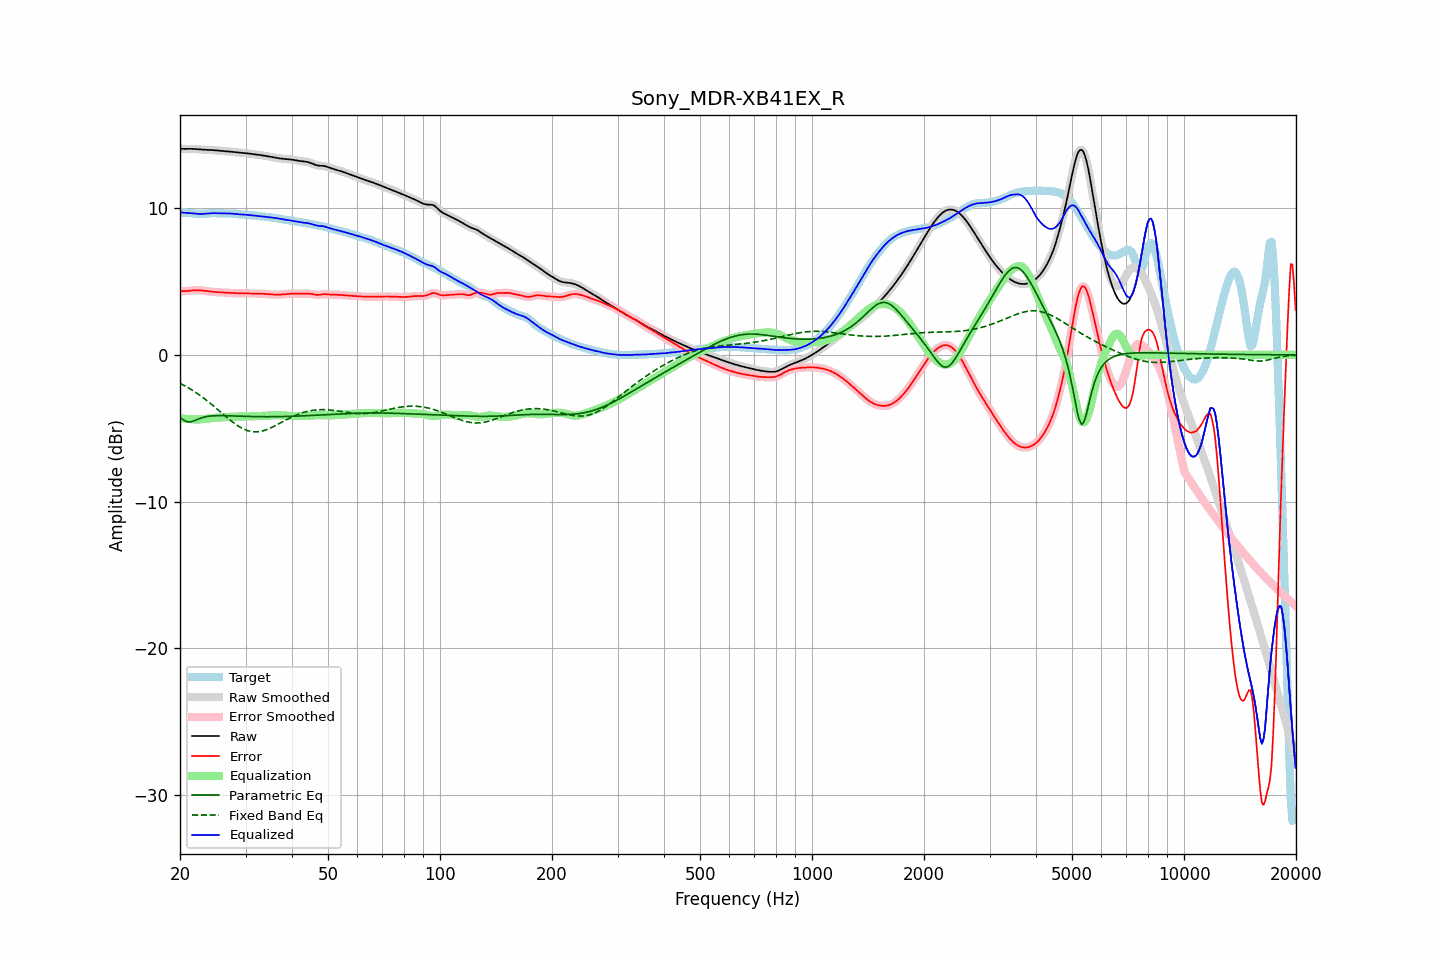

Source data for this figure (header and first rows):
frequency, raw, error, smoothed, error_smoothed, equalization, parametric_eq, fixed_band_eq, equalized_raw, equalized_smoothed, target
20.00, 14.06, 4.35, 14.06, 4.35, -4.33, -4.26, -1.94, 9.73, 9.72, 9.71
20.20, 14.05, 4.35, 14.05, 4.35, -4.34, -4.35, -1.99, 9.71, 9.71, 9.71
20.40, 14.05, 4.35, 14.05, 4.34, -4.35, -4.43, -2.05, 9.70, 9.70, 9.71
20.61, 14.05, 4.35, 14.05, 4.35, -4.36, -4.49, -2.11, 9.69, 9.69, 9.70
20.81, 14.05, 4.35, 14.05, 4.35, -4.37, -4.54, -2.17, 9.69, 9.69, 9.70
21.02, 14.05, 4.36, 14.05, 4.36, -4.37, -4.56, -2.24, 9.68, 9.68, 9.69
21.23, 14.05, 4.37, 14.05, 4.37, -4.38, -4.58, -2.30, 9.67, 9.67, 9.68
21.44, 14.05, 4.39, 14.05, 4.39, -4.39, -4.55, -2.37, 9.67, 9.67, 9.67
21.66, 14.05, 4.40, 14.05, 4.40, -4.40, -4.53, -2.44, 9.65, 9.65, 9.65
21.87, 14.04, 4.41, 14.04, 4.41, -4.40, -4.48, -2.51, 9.64, 9.64, 9.64
22.09, 14.04, 4.41, 14.04, 4.41, -4.41, -4.44, -2.58, 9.63, 9.63, 9.62
22.31, 14.03, 4.41, 14.03, 4.41, -4.41, -4.39, -2.65, 9.62, 9.62, 9.62
22.54, 14.02, 4.41, 14.02, 4.41, -4.40, -4.35, -2.73, 9.61, 9.61, 9.61
22.76, 14.01, 4.40, 14.01, 4.40, -4.40, -4.31, -2.81, 9.61, 9.61, 9.61
22.99, 14.00, 4.39, 14.00, 4.39, -4.39, -4.27, -2.89, 9.61, 9.61, 9.61
23.22, 13.99, 4.37, 13.99, 4.37, -4.37, -4.25, -2.97, 9.62, 9.62, 9.62
23.45, 13.99, 4.36, 13.99, 4.36, -4.36, -4.22, -3.05, 9.63, 9.63, 9.63
23.69, 13.99, 4.34, 13.99, 4.34, -4.34, -4.20, -3.14, 9.64, 9.64, 9.64
23.92, 13.98, 4.33, 13.98, 4.33, -4.33, -4.18, -3.23, 9.65, 9.65, 9.65
24.16, 13.98, 4.32, 13.98, 4.32, -4.32, -4.17, -3.32, 9.66, 9.66, 9.66
24.40, 13.97, 4.30, 13.97, 4.30, -4.31, -4.16, -3.41, 9.66, 9.66, 9.67
24.65, 13.96, 4.30, 13.96, 4.29, -4.30, -4.15, -3.50, 9.67, 9.67, 9.67
24.89, 13.95, 4.29, 13.95, 4.29, -4.29, -4.15, -3.59, 9.66, 9.66, 9.67
25.14, 13.94, 4.28, 13.94, 4.28, -4.28, -4.15, -3.68, 9.66, 9.66, 9.66
25.39, 13.93, 4.27, 13.93, 4.27, -4.28, -4.14, -3.78, 9.66, 9.66, 9.66
25.65, 13.92, 4.27, 13.92, 4.27, -4.27, -4.14, -3.87, 9.65, 9.65, 9.65
25.91, 13.91, 4.27, 13.91, 4.27, -4.26, -4.14, -3.97, 9.65, 9.65, 9.65
26.16, 13.91, 4.26, 13.91, 4.26, -4.26, -4.15, -4.06, 9.65, 9.65, 9.65
26.43, 13.90, 4.25, 13.90, 4.25, -4.25, -4.15, -4.16, 9.65, 9.65, 9.65
26.69, 13.89, 4.24, 13.89, 4.24, -4.24, -4.15, -4.25, 9.65, 9.65, 9.65
26.96, 13.88, 4.24, 13.88, 4.24, -4.24, -4.15, -4.34, 9.65, 9.65, 9.65
27.23, 13.87, 4.23, 13.87, 4.23, -4.23, -4.16, -4.43, 9.64, 9.64, 9.64
27.50, 13.86, 4.22, 13.86, 4.22, -4.22, -4.16, -4.52, 9.64, 9.64, 9.64
27.77, 13.85, 4.21, 13.85, 4.21, -4.22, -4.16, -4.60, 9.63, 9.63, 9.63
28.05, 13.83, 4.21, 13.83, 4.21, -4.21, -4.17, -4.69, 9.62, 9.62, 9.62
28.33, 13.82, 4.21, 13.82, 4.21, -4.21, -4.17, -4.76, 9.61, 9.61, 9.61
28.62, 13.81, 4.21, 13.81, 4.21, -4.21, -4.18, -4.84, 9.60, 9.60, 9.60
28.90, 13.79, 4.21, 13.79, 4.21, -4.21, -4.18, -4.90, 9.59, 9.59, 9.59
29.19, 13.78, 4.21, 13.78, 4.21, -4.20, -4.18, -4.97, 9.58, 9.58, 9.58
29.48, 13.78, 4.21, 13.77, 4.20, -4.20, -4.19, -5.03, 9.57, 9.57, 9.57
29.78, 13.76, 4.20, 13.76, 4.20, -4.20, -4.19, -5.08, 9.56, 9.56, 9.56
30.08, 13.75, 4.20, 13.75, 4.20, -4.20, -4.19, -5.12, 9.56, 9.56, 9.55
30.38, 13.74, 4.20, 13.74, 4.20, -4.20, -4.20, -5.17, 9.55, 9.55, 9.55
30.68, 13.73, 4.19, 13.73, 4.19, -4.19, -4.20, -5.19, 9.54, 9.54, 9.54
30.99, 13.72, 4.19, 13.72, 4.19, -4.19, -4.20, -5.22, 9.53, 9.53, 9.53
31.30, 13.70, 4.18, 13.70, 4.18, -4.19, -4.21, -5.24, 9.52, 9.52, 9.52
31.61, 13.69, 4.18, 13.69, 4.18, -4.18, -4.21, -5.25, 9.50, 9.50, 9.51
31.93, 13.67, 4.18, 13.67, 4.18, -4.18, -4.21, -5.25, 9.49, 9.49, 9.50
32.24, 13.66, 4.18, 13.66, 4.18, -4.18, -4.21, -5.25, 9.48, 9.48, 9.48
32.57, 13.64, 4.18, 13.64, 4.18, -4.18, -4.21, -5.24, 9.47, 9.47, 9.47
32.89, 13.63, 4.18, 13.63, 4.17, -4.17, -4.22, -5.22, 9.46, 9.46, 9.45
33.22, 13.61, 4.17, 13.61, 4.17, -4.17, -4.22, -5.20, 9.44, 9.44, 9.44
33.55, 13.59, 4.17, 13.59, 4.17, -4.16, -4.22, -5.17, 9.43, 9.43, 9.43
33.89, 13.58, 4.16, 13.58, 4.16, -4.15, -4.22, -5.13, 9.42, 9.42, 9.42
34.23, 13.56, 4.15, 13.56, 4.15, -4.15, -4.22, -5.09, 9.41, 9.41, 9.41
34.57, 13.54, 4.14, 13.53, 4.14, -4.14, -4.22, -5.05, 9.40, 9.40, 9.40
34.92, 13.51, 4.13, 13.51, 4.13, -4.13, -4.22, -5.00, 9.38, 9.38, 9.39
35.27, 13.49, 4.12, 13.49, 4.12, -4.12, -4.22, -4.95, 9.37, 9.37, 9.37
35.62, 13.47, 4.11, 13.47, 4.11, -4.12, -4.22, -4.90, 9.36, 9.36, 9.36
35.97, 13.45, 4.11, 13.45, 4.11, -4.11, -4.22, -4.84, 9.34, 9.34, 9.34
... 635 more rows
